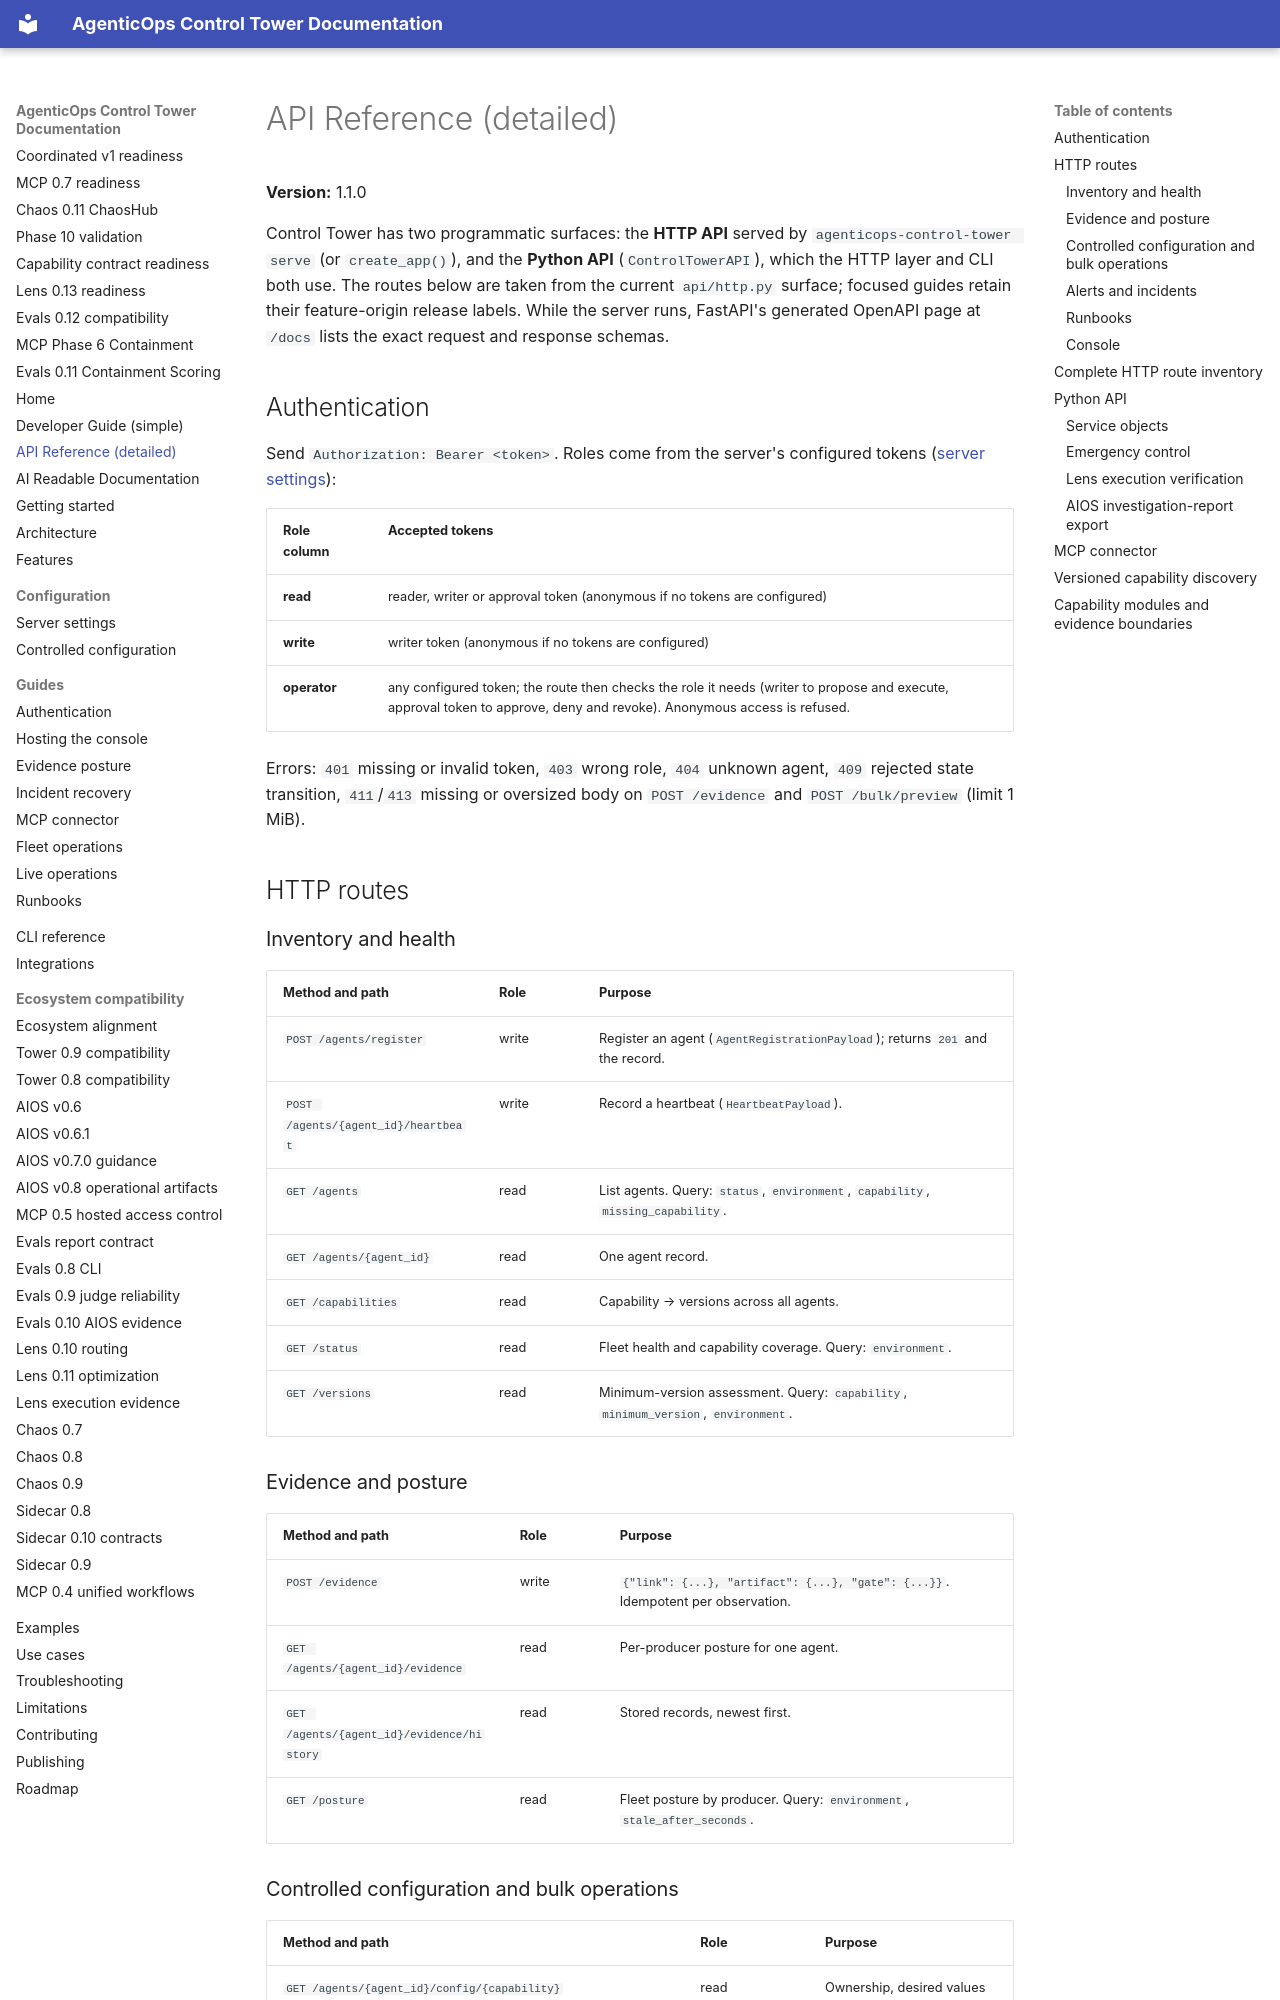

repository: DeepAgentLabs/agenticops-control-tower · page: api-reference/index.html · generator: mkdocs

# API Reference (detailed)

**Version:** 1.1.0

Control Tower has two programmatic surfaces: the **HTTP API** served by
`agenticops-control-tower serve` (or `create_app()`), and the **Python API**
(`ControlTowerAPI`), which the HTTP layer and CLI both use. The routes below are
taken from the current `api/http.py` surface; focused guides retain their feature-origin release labels. While the server runs, FastAPI's generated
OpenAPI page at `/docs` lists the exact request and response schemas.

## Authentication

Send `Authorization: Bearer <token>`. Roles come from the server's configured
tokens ([server settings](settings.md)):

| Role column | Accepted tokens |
| --- | --- |
| **read** | reader, writer or approval token (anonymous if no tokens are configured) |
| **write** | writer token (anonymous if no tokens are configured) |
| **operator** | any configured token; the route then checks the role it needs (writer to propose and execute, approval token to approve, deny and revoke). Anonymous access is refused. |

Errors: `401` missing or invalid token, `403` wrong role, `404` unknown agent,
`409` rejected state transition, `411`/`413` missing or oversized body on
`POST /evidence` and `POST /bulk/preview` (limit 1 MiB).

## HTTP routes

### Inventory and health

| Method and path | Role | Purpose |
| --- | --- | --- |
| `POST /agents/register` | write | Register an agent (`AgentRegistrationPayload`); returns `201` and the record. |
| `POST /agents/{agent_id}/heartbeat` | write | Record a heartbeat (`HeartbeatPayload`). |
| `GET /agents` | read | List agents. Query: `status`, `environment`, `capability`, `missing_capability`. |
| `GET /agents/{agent_id}` | read | One agent record. |
| `GET /capabilities` | read | Capability → versions across all agents. |
| `GET /status` | read | Fleet health and capability coverage. Query: `environment`. |
| `GET /versions` | read | Minimum-version assessment. Query: `capability`, `minimum_version`, `environment`. |

### Evidence and posture

| Method and path | Role | Purpose |
| --- | --- | --- |
| `POST /evidence` | write | `{"link": {...}, "artifact": {...}, "gate": {...}}`. Idempotent per observation. |
| `GET /agents/{agent_id}/evidence` | read | Per-producer posture for one agent. |
| `GET /agents/{agent_id}/evidence/history` | read | Stored records, newest first. |
| `GET /posture` | read | Fleet posture by producer. Query: `environment`, `stale_after_seconds`. |
